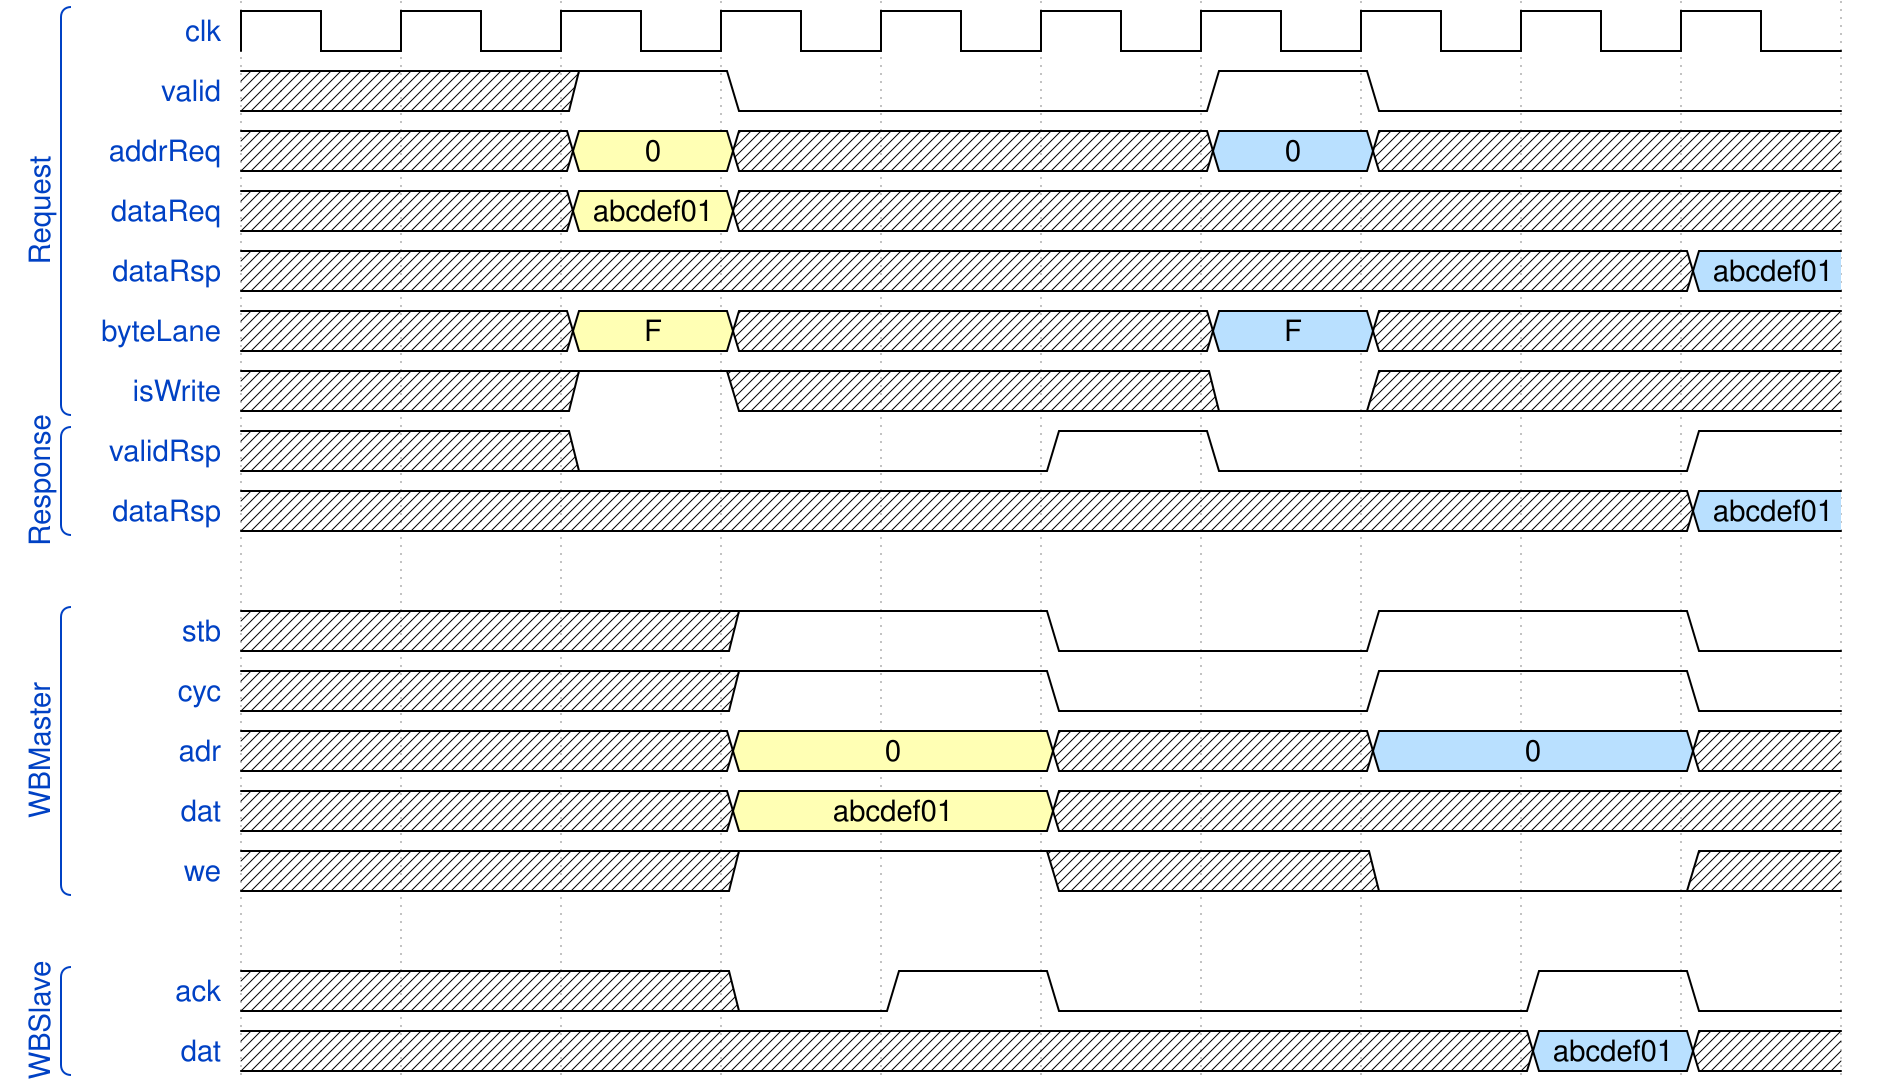

The timing diagram above was drawn with WaveDrom. Write its source.

{signal: [
  ['Request',
  {name: 'clk', wave: 'p.........'},
  {name: 'valid', wave: 'x.10..10..'},
  {name: 'addrReq', wave: 'x.3x.x5x.x', data: ['0', '0', 'tail', 'data']},
  {name: 'dataReq', wave: 'x.3x.xx...', data: ['abcdef01', 'body', 'tail', 'data']},
  {name: 'dataRsp', wave: 'x........5', data: ['abcdef01', 'body', 'tail', 'data']},
  {name: 'byteLane', wave: 'x.3x.x5x.x', data: ['F', 'F', 'tail', 'data']},
  {name: 'isWrite', wave: 'x.1x.x0x.x'},
  ],
  ['Response',
  {name: 'validRsp', wave: 'x.0..10..1'},
   {name: 'dataRsp', wave: 'x........5', data: ['abcdef01']},
   ],
  {},
  ['WBMaster',
  {name: 'stb', wave: 'x..1.0.1.0'},
  {name: 'cyc', wave: 'x..1.0.1.0'},
  {name: 'adr', wave: 'x..3.x.5.x', data: ['0', '0', 'tail', 'data']},
  {name: 'dat', wave: 'x..3.x....', data: ['abcdef01', 'body', 'tail', 'data']},
  {name: 'we', wave: 'x..1.x.0.x'},
  ],
  {},
  ['WBSlave',
  {name: 'ack', wave: 'x..010..10'},
  {name: 'dat', wave: 'x.......5x', data: ['abcdef01', 'body', 'tail', 'data']},
  ]
],
  config: {hscale: 2}
}
